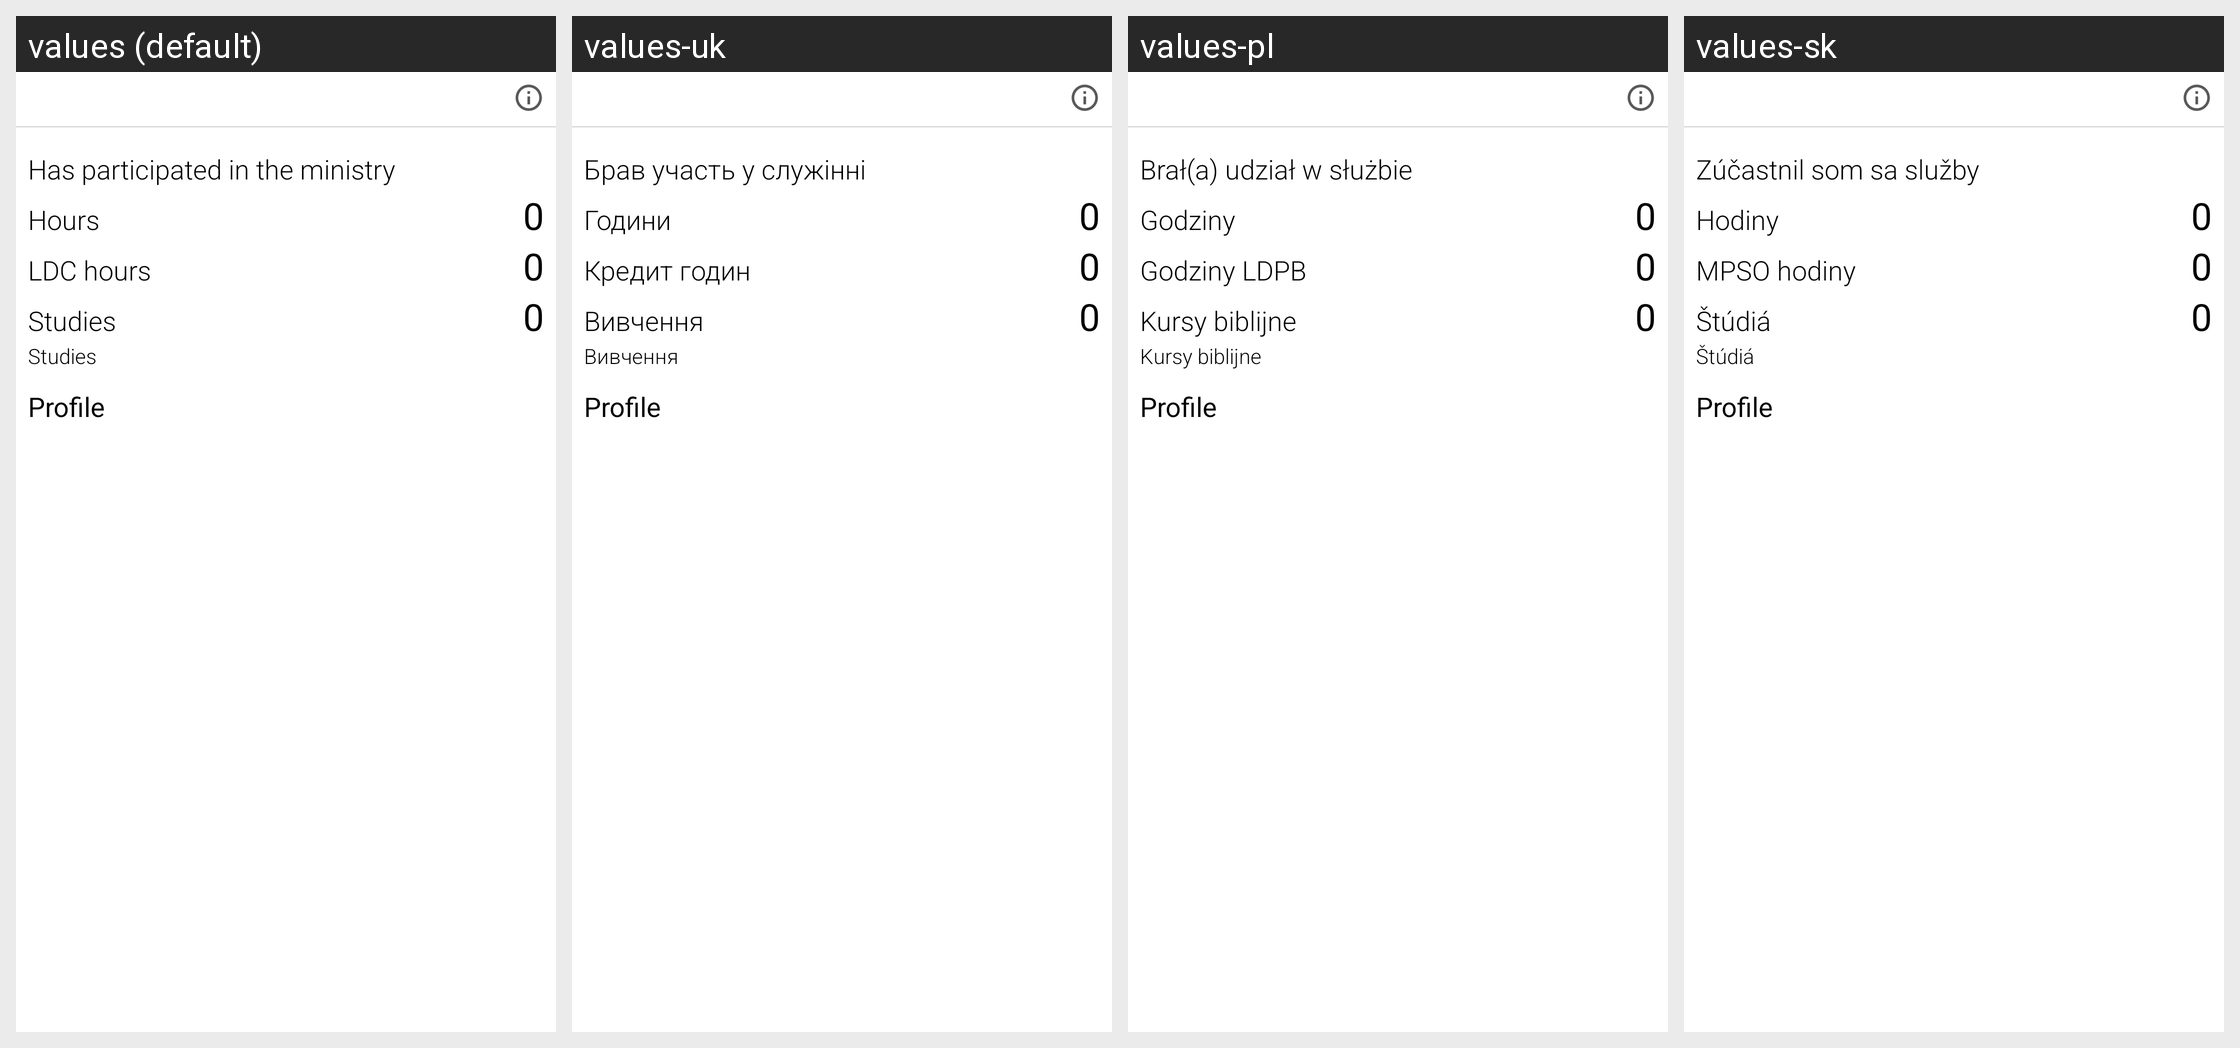

This grid shows one Android layout under several languages. Give, for every string resource on the screen, its name, the default text and each shown locale's text.
Android screen res/layout/card_monthreport_compact.xml rendered under 4 locales, left to right: values (default), values-uk, values-pl, values-sk. Device: Nexus 5 (rendered at 1080×1920; each locale shown at half size, 540×960, under a caption strip naming it); theme MinistryAssistantTheme.
Other locales in the repository, not shown: values-af, values-am, values-ar, values-be, values-bg, values-ca, values-cs, values-cy, values-da, values-de, values-el, values-en-rGB, values-es, values-es-rUS, values-et, values-eu, values-fa, values-fi, values-fr, values-fr-rCA, values-hi, values-hr, values-ht, values-hu, values-in, values-it, values-iw, values-ja, values-ka, values-ko, values-ln, values-lt, values-lv, values-mg, values-mk, values-ms, values-my, values-nb, values-nl, values-no, values-pt, values-pt-rBR, values-pt-rPT, values-rmo, values-ro, values-rom, values-ru, values-rw, values-sl, values-sq, values-sr, values-sv, values-sw, values-te, values-th, values-tl, values-tr, values-vi, values-zh-rCN, values-zh-rHK, values-zh-rTW, values-zu.
Strings drawn on this screen, with the default value and each locale's value (text and hints the layout hard-codes, and strings that could not be matched under every locale, appear in the picture but are not listed):

has_done_ministry
  values: Has participated in the ministry
  values-uk: Брав участь у служінні
  values-pl: Brał(a) udział w służbie
  values-sk: Zúčastnil som sa služby

strHoursBig
  values: Hours
  values-uk: Години
  values-pl: Godziny
  values-sk: Hodiny

strRBCHours
  values: LDC hours
  values-uk: Кредит годин
  values-pl: Godziny LDPB
  values-sk: MPSO hodiny

strStudiesBig
  values: Studies
  values-uk: Вивчення
  values-pl: Kursy biblijne
  values-sk: Štúdiá
